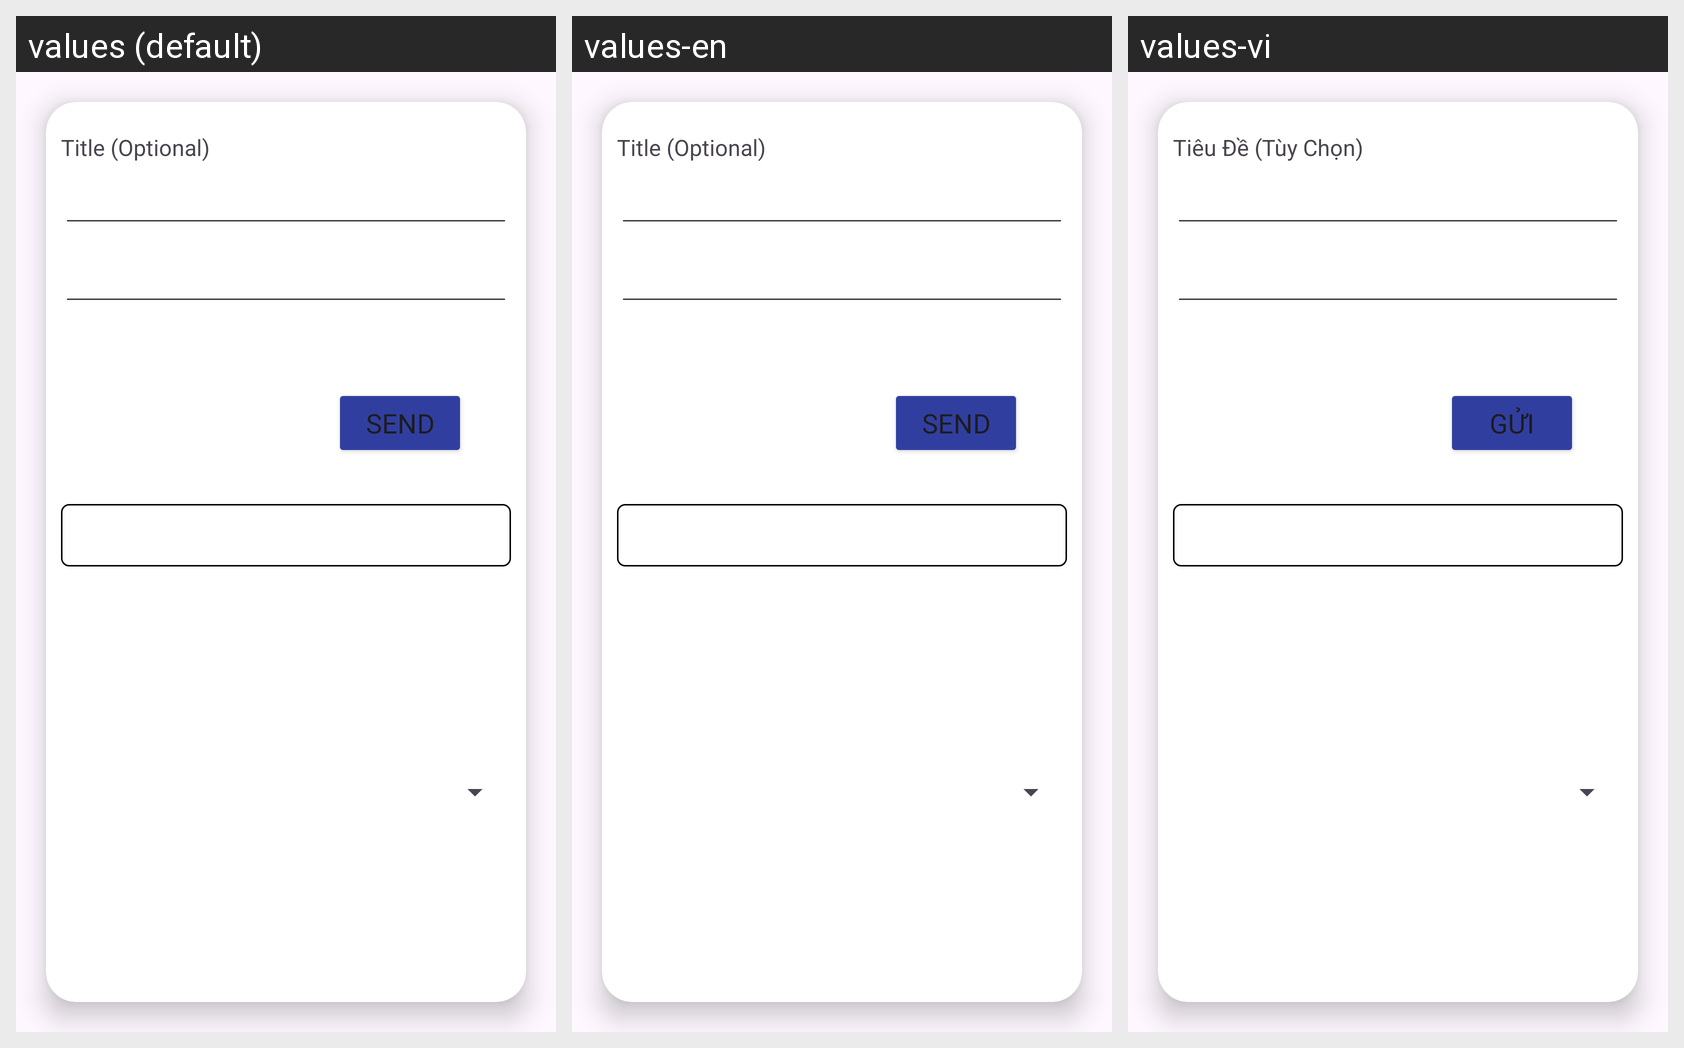

For this localized Android screen grid, give each drawn string resource with its value in every locale shown.
Android screen res/layout/fragment_inbox.xml rendered under 3 locales, left to right: values (default), values-en, values-vi. Device: Nexus 5 (rendered at 1080×1920; each locale shown at half size, 540×960, under a caption strip naming it); theme Theme.TrainTicketBookingApp.
Strings drawn on this screen, with the default value and each locale's value (text and hints the layout hard-codes, and strings that could not be matched under every locale, appear in the picture but are not listed):

title
  values: Title (Optional)
  values-en: Title (Optional)
  values-vi: Tiêu Đề (Tùy Chọn)

send_message
  values: Send
  values-en: Send
  values-vi: Gửi
